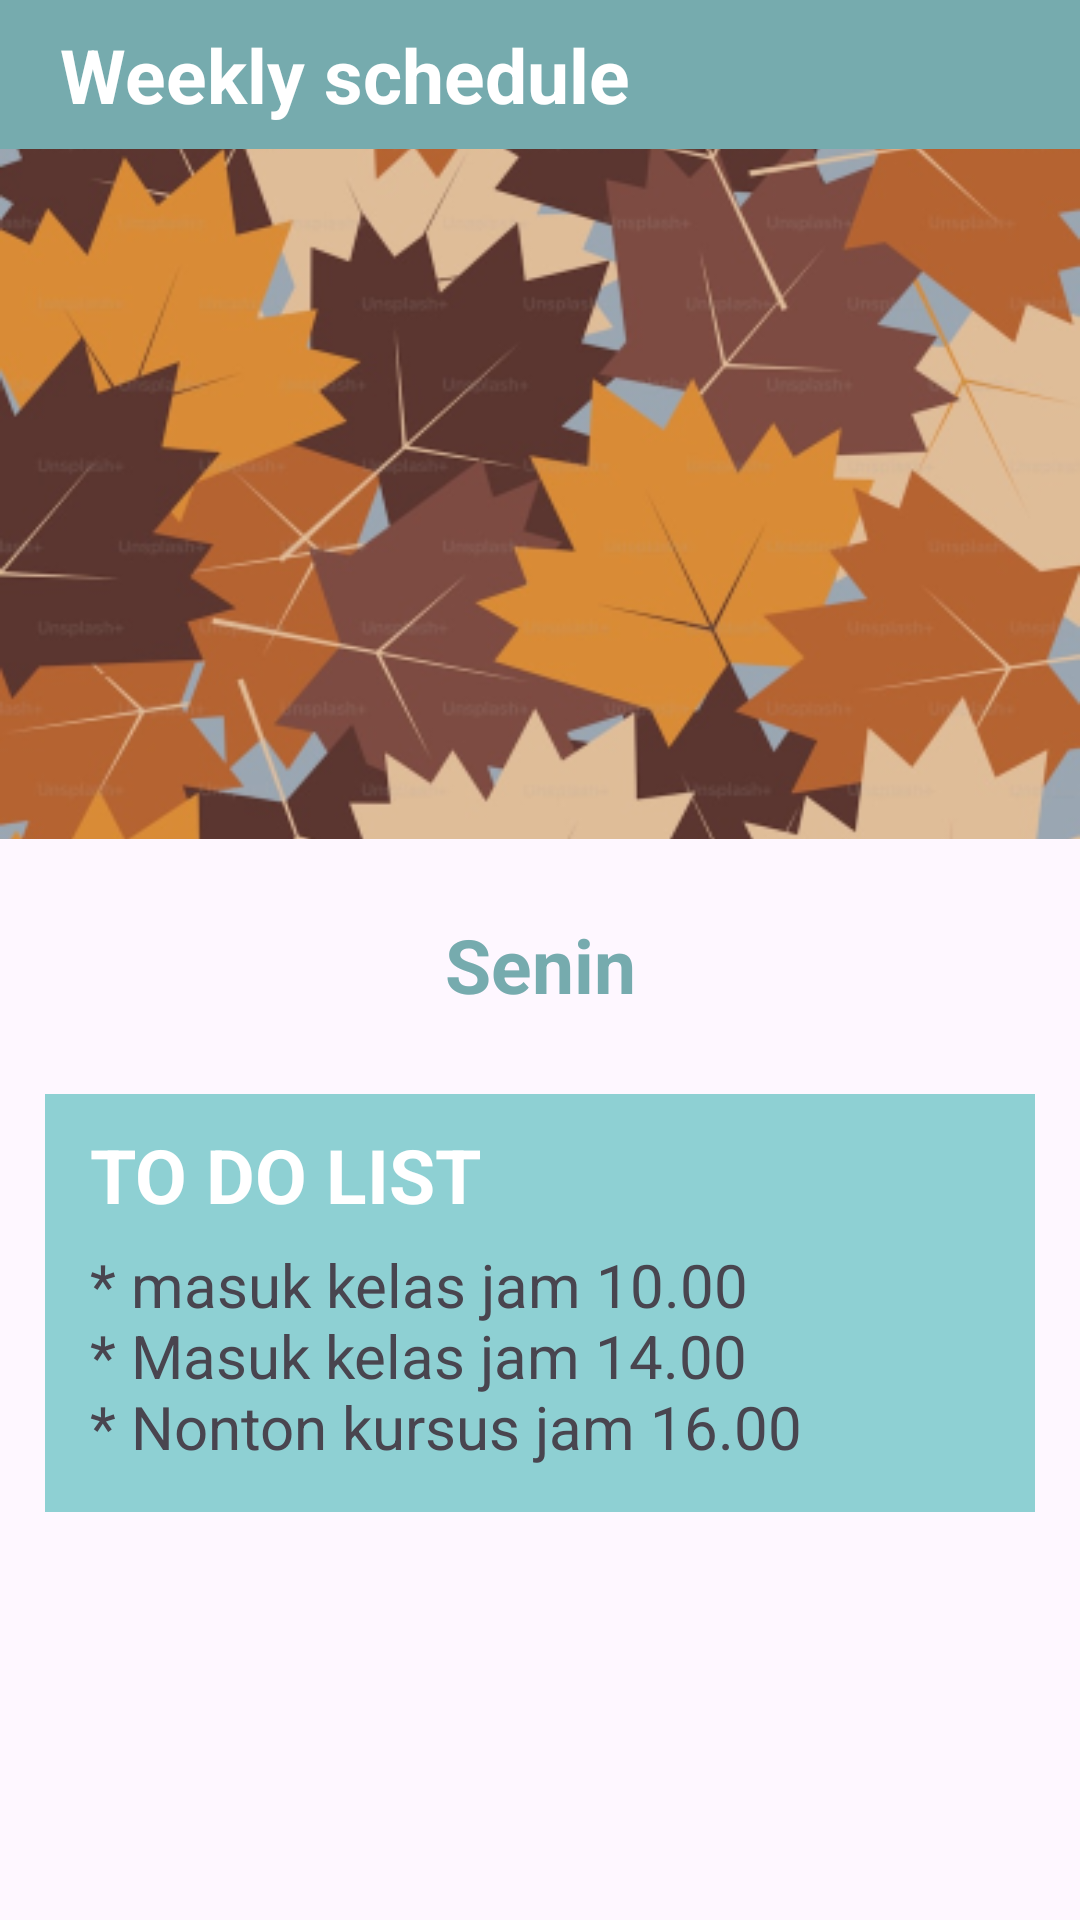

Android layout source for this screen:
<!-- AndroidManifest.xml: application theme Theme.JadwalMingguan -->
<!-- res/layout/activity_detail_hari.xml -->
<?xml version="1.0" encoding="utf-8"?>
<androidx.constraintlayout.widget.ConstraintLayout
    xmlns:android="http://schemas.android.com/apk/res/android"
    xmlns:app="http://schemas.android.com/apk/res-auto"
    xmlns:tools="http://schemas.android.com/tools"
    android:id="@+id/main"
    android:layout_width="match_parent"
    android:layout_height="match_parent"
    tools:context=".detailHari">

    <TextView
        android:layout_width="match_parent"
        android:layout_height="wrap_content"
        android:text="Weekly schedule"
        android:id="@+id/title"
        android:textSize="25sp"
        android:textStyle="bold"
        android:textColor="#fff"
        android:background="@color/green"
        android:paddingVertical="8dp"
        android:paddingStart="20dp"/>


    <ImageView
        android:layout_width="match_parent"
        android:layout_height="230dp"
        android:id="@+id/background"
        android:scaleType="centerCrop"
        android:src="@drawable/wallpaper"
        app:layout_constraintTop_toBottomOf="@+id/title"/>

    <TextView
        android:layout_width="match_parent"
        android:layout_height="30dp"
        android:id="@+id/dayName"
        android:text="Senin"
        android:textSize="25sp"
        android:textColor="@color/green"
        android:gravity="center"
        android:textStyle="bold"
        android:layout_marginTop="25dp"
        app:layout_constraintTop_toBottomOf="@+id/background"/>

    <RelativeLayout
        android:layout_width="match_parent"
        android:layout_height="wrap_content"
        android:layout_marginTop="30dp"
        android:layout_marginHorizontal="15dp"
        android:background="#8ED0D3"
        app:layout_constraintTop_toBottomOf="@+id/dayName">


        <TextView
            android:layout_width="wrap_content"
            android:layout_height="wrap_content"
            android:text="TO DO LIST"
            android:textStyle="bold"
            android:textColor="@color/white"
            android:textSize="25sp"
            android:layout_marginStart="15dp"
            android:layout_marginTop="10dp"/>

        <TextView
            android:layout_width="wrap_content"
            android:layout_height="wrap_content"
            android:text="@string/detailSenin"
            android:id="@+id/dayList"
            android:layout_marginTop="50dp"
            android:layout_marginBottom="15dp"
            android:textSize="20sp"
            android:layout_marginHorizontal="15dp"/>

    </RelativeLayout>

</androidx.constraintlayout.widget.ConstraintLayout>
<!-- resources referenced by this layout -->
<resources>
  <color name="green">#76ABAE</color>
  <color name="white">#FFFFFFFF</color>
  <!-- drawable wallpaper: png bitmap (drawable, 124365 bytes) -->
  <string name="detailSenin">* masuk kelas jam 10.00
      \n* Masuk kelas jam 14.00
      \n* Nonton kursus jam 16.00</string>
  <style name="Theme.JadwalMingguan" parent="Base.Theme.JadwalMingguan" />
  <style name="Base.Theme.JadwalMingguan" parent="Theme.Material3.DayNight.NoActionBar">
          
          
      </style>
</resources>
